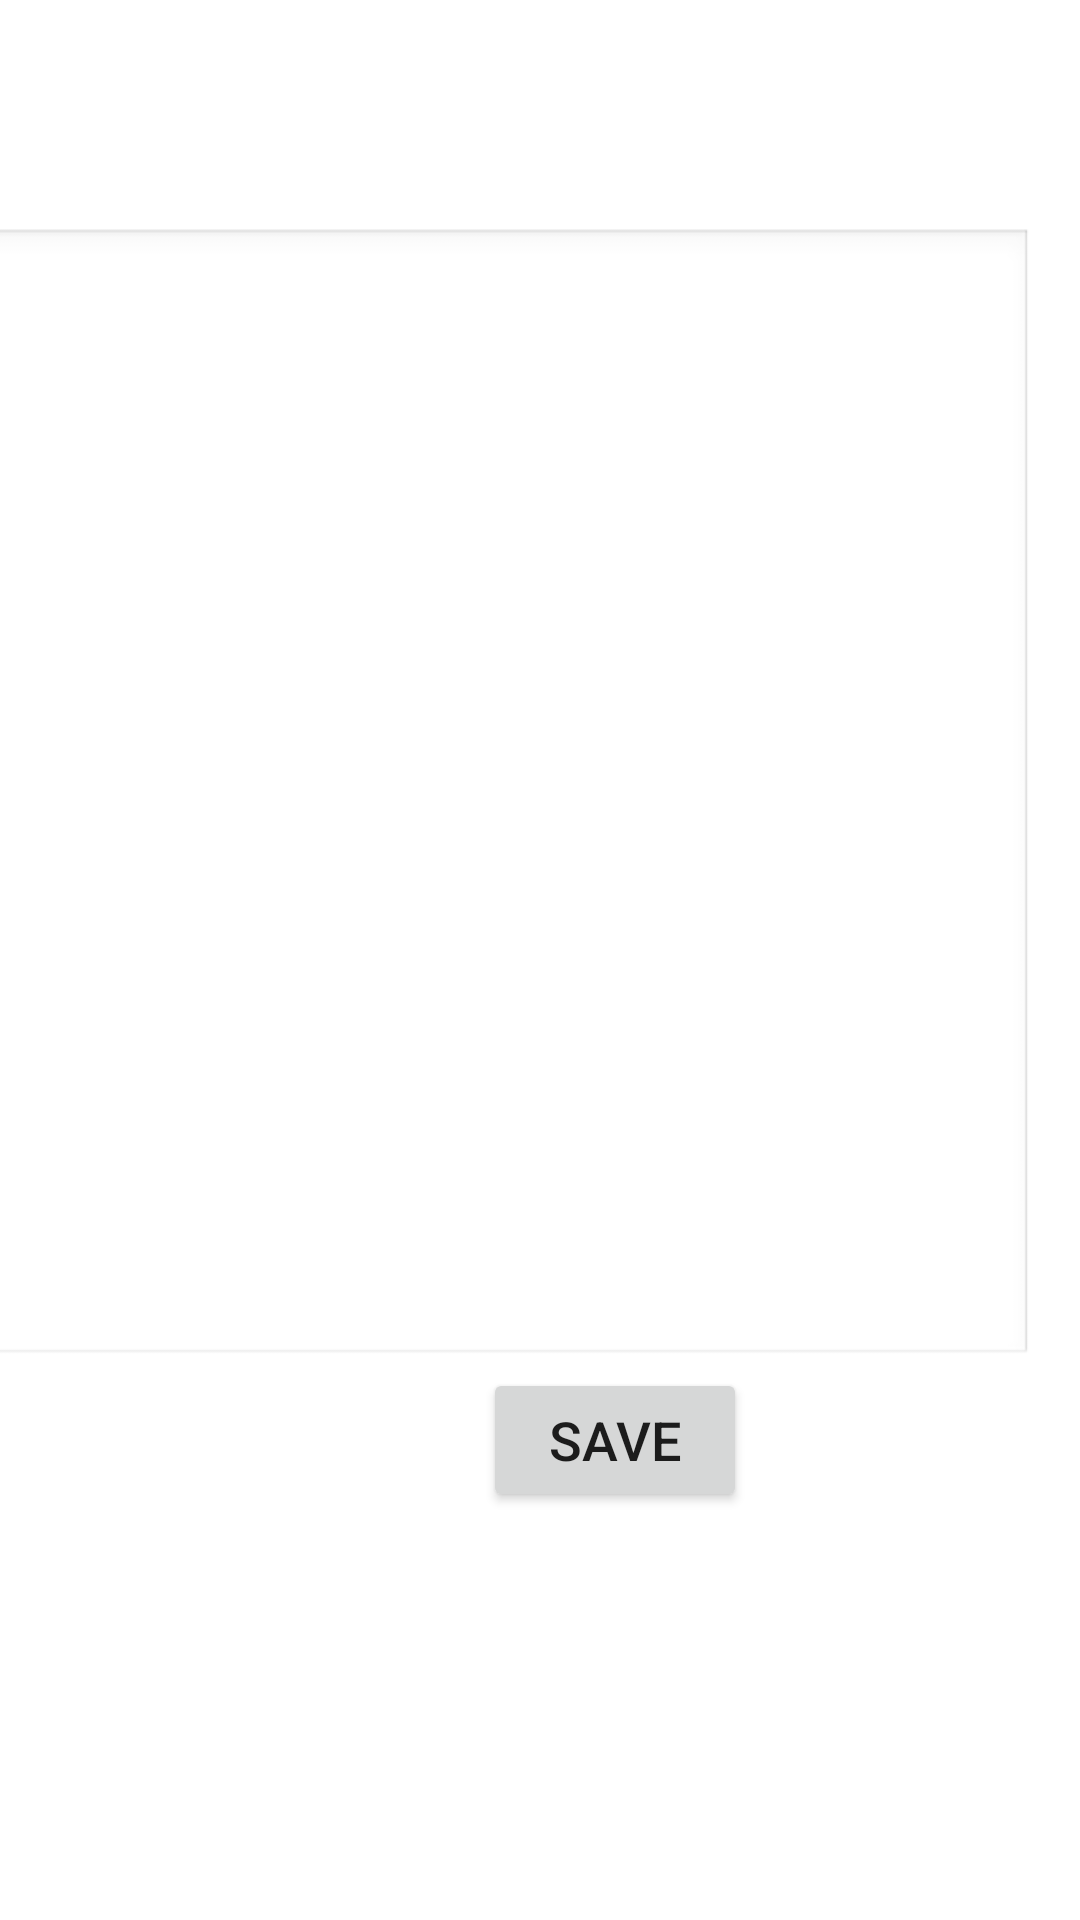

Produce the Android XML layout that renders to this screen, including the resource entries it uses.
<!-- AndroidManifest.xml: application theme Theme.Taskp71 -->
<!-- res/layout/activity_new_note.xml -->
<?xml version="1.0" encoding="utf-8"?>
<androidx.constraintlayout.widget.ConstraintLayout xmlns:android="http://schemas.android.com/apk/res/android"
    xmlns:app="http://schemas.android.com/apk/res-auto"
    xmlns:tools="http://schemas.android.com/tools"
    android:layout_width="match_parent"
    android:layout_height="match_parent"
    tools:context=".NewnoteActivity">

    <androidx.constraintlayout.widget.Guideline
        android:id="@+id/guideline2"
        android:layout_width="wrap_content"
        android:layout_height="wrap_content"
        android:orientation="vertical"
        app:layout_constraintGuide_begin="205dp" />

    <EditText
        android:id="@+id/note_content"
        android:layout_width="376dp"
        android:layout_height="380dp"
        android:layout_marginStart="16dp"
        android:layout_marginTop="76dp"
        android:layout_marginEnd="16dp"
        android:background="@android:drawable/edit_text"
        android:ems="10"
        android:gravity="start"
        android:hint=""
        android:importantForAutofill="no"
        android:inputType="textMultiLine"
        android:padding="10dp"
        app:layout_constraintEnd_toEndOf="parent"
        app:layout_constraintHorizontal_bias="1.0"
        app:layout_constraintStart_toStartOf="parent"
        app:layout_constraintTop_toTopOf="parent" />

    <Button
        android:id="@+id/saveButton"
        android:layout_width="wrap_content"
        android:layout_height="wrap_content"
        android:text="save"
        android:textSize="18sp"
        app:layout_constraintBottom_toBottomOf="parent"
        app:layout_constraintEnd_toStartOf="@+id/guideline2"
        app:layout_constraintHorizontal_bias="0.497"
        app:layout_constraintStart_toStartOf="@+id/guideline2"
        app:layout_constraintTop_toBottomOf="@+id/note_content"
        app:layout_constraintVertical_bias="0.0" />


</androidx.constraintlayout.widget.ConstraintLayout>
<!-- resources referenced by this layout -->
<resources>
  <style name="Theme.Taskp71" parent="Theme.MaterialComponents.DayNight.DarkActionBar">
          
          <item name="colorPrimary">@color/purple_500</item>
          <item name="colorPrimaryVariant">@color/purple_700</item>
          <item name="colorOnPrimary">@color/white</item>
          
          <item name="colorSecondary">@color/teal_200</item>
          <item name="colorSecondaryVariant">@color/teal_700</item>
          <item name="colorOnSecondary">@color/black</item>
          
          <item name="android:statusBarColor" tools:targetApi="l">?attr/colorPrimaryVariant</item>
          
      </style>
  <!-- not gathered from this repository: default colours our renderer supplied (Android Studio template values) -->
  <color name="purple_500">#FF6200EE</color>
  <color name="purple_700">#FF3700B3</color>
  <color name="teal_200">#FF03DAC5</color>
  <color name="teal_700">#FF018786</color>
  <color name="black">#FF000000</color>
  <color name="white">#FFFFFFFF</color>
</resources>
